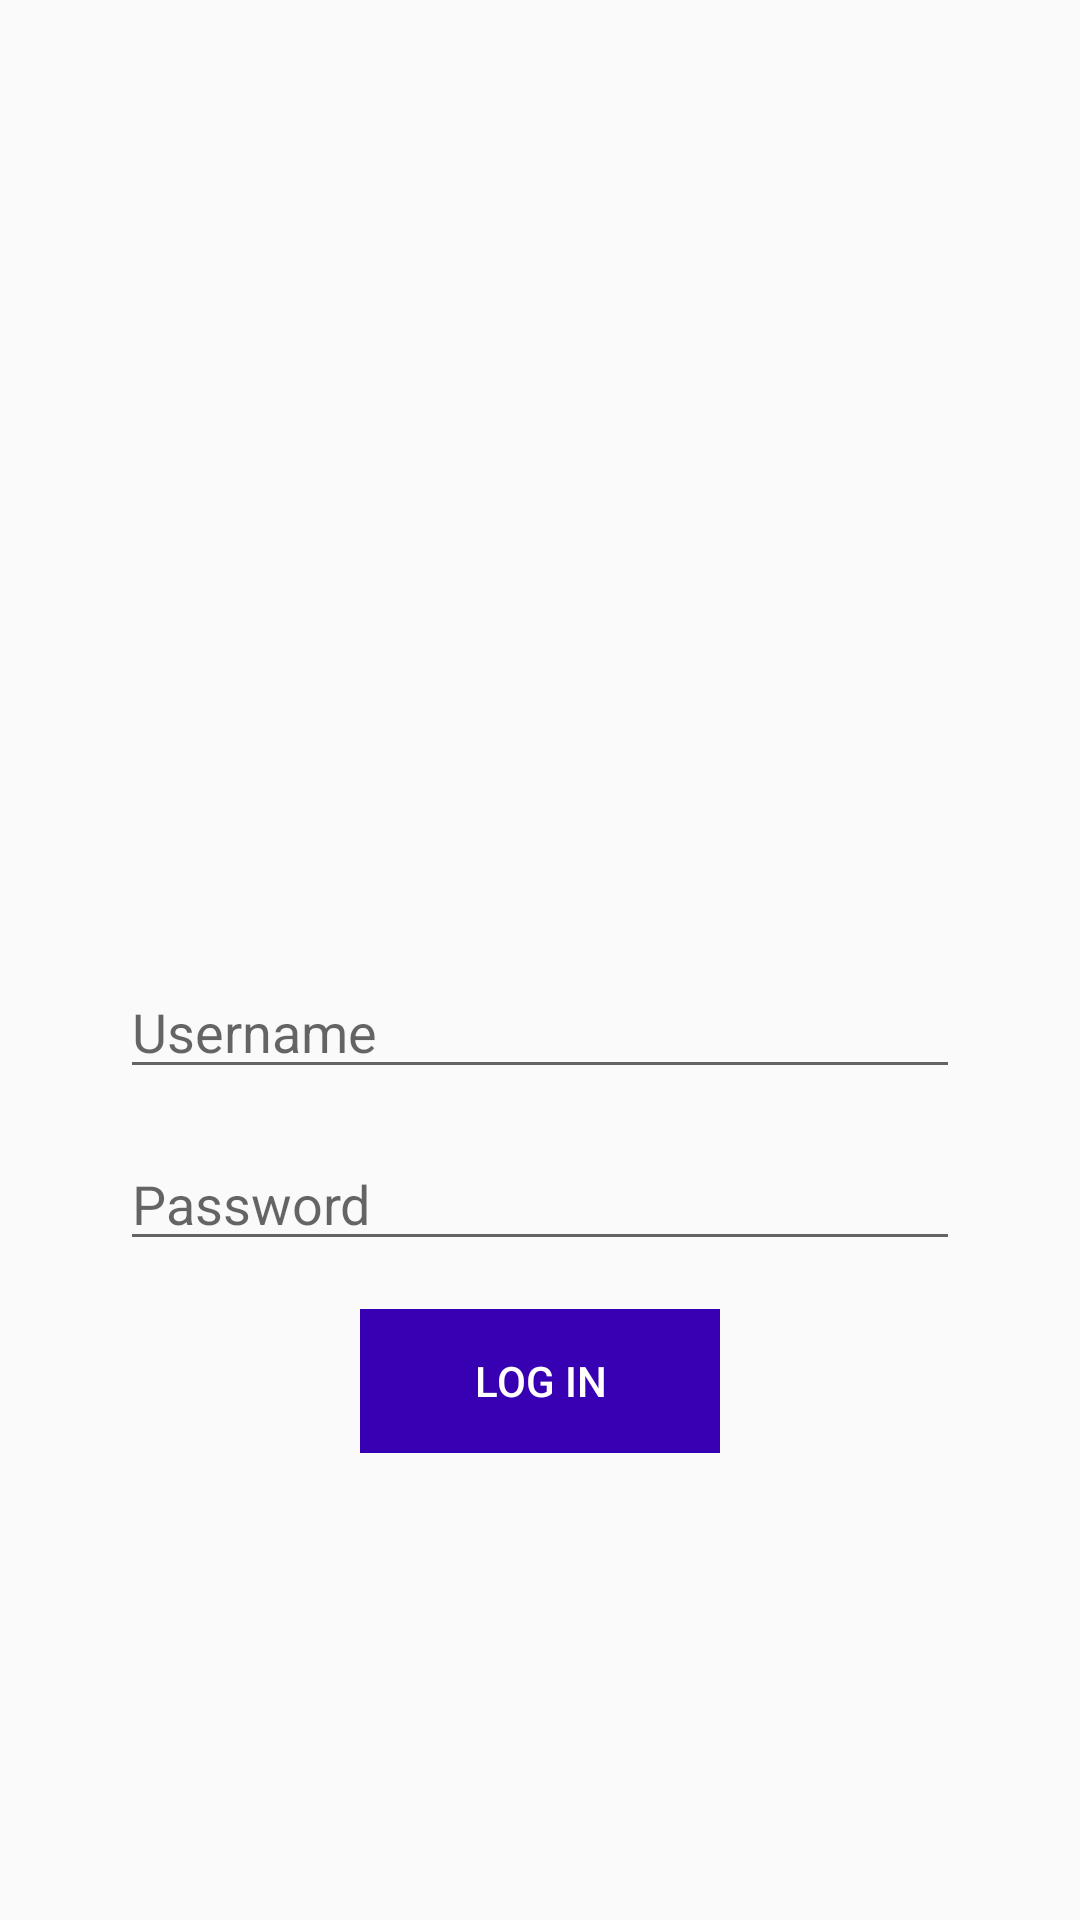

This screen was rendered from an Android layout file. Write that file and the resources it references.
<!-- AndroidManifest.xml: application theme AppTheme -->
<!-- res/layout/activity_login.xml -->
<?xml version="1.0" encoding="utf-8"?>
<LinearLayout xmlns:android="http://schemas.android.com/apk/res/android"
    xmlns:app="http://schemas.android.com/apk/res-auto"
    xmlns:tools="http://schemas.android.com/tools"
    android:id="@+id/container"
    android:layout_width="match_parent"
    android:layout_height="match_parent"
    android:paddingLeft="@dimen/activity_horizontal_margin"
    android:paddingTop="@dimen/activity_vertical_margin"
    android:paddingRight="@dimen/activity_horizontal_margin"
    android:paddingBottom="@dimen/activity_vertical_margin"
    tools:context=".ui.login.LoginActivity"
    android:orientation="vertical"
    android:gravity="center">

    <ImageView
        android:layout_width="150dp"
        android:layout_height="150dp"
        android:src="@drawable/strathimage"

        android:layout_gravity="center">
        </ImageView>


    <EditText
        android:id="@+id/username"
        android:layout_width="match_parent"
        android:layout_height="wrap_content"
        android:layout_marginStart="24dp"
        android:layout_marginTop="16dp"
        android:layout_marginEnd="24dp"

        android:hint="@string/prompt_username"
        android:inputType="textEmailAddress"
        android:selectAllOnFocus="true"
        android:autofillHints="" />

    <EditText
        android:id="@+id/password"
        android:layout_width="match_parent"
        android:layout_height="wrap_content"
        android:layout_marginStart="24dp"
        android:layout_marginTop="16dp"
        android:layout_marginEnd="24dp"

        android:hint="@string/prompt_password"
        android:imeActionLabel="@string/action_log_in"
        android:imeOptions="actionDone"
        android:inputType="textPassword"
        android:selectAllOnFocus="true" />

    <Button
        android:id="@+id/login"
        android:layout_width="120dp"
        android:layout_height="wrap_content"
        android:layout_gravity="center"
        android:enabled="false"
        android:text="@string/action_log_in"
        android:layout_marginTop="16dp"
        android:textColor="@android:color/white"
        android:background="@color/design_default_color_primary_dark"
      />

    <ProgressBar
        android:id="@+id/loading"
        android:layout_width="72dp"
        android:layout_height="wrap_content"
        android:layout_gravity="center"
        android:layout_marginStart="32dp"
        android:layout_marginTop="64dp"
        android:layout_marginEnd="32dp"
        android:layout_marginBottom="64dp"
        android:visibility="gone" />
</LinearLayout>
<!-- resources referenced by this layout -->
<resources>
  <dimen name="activity_horizontal_margin">16dp</dimen>
  <dimen name="activity_vertical_margin">16dp</dimen>
  <string name="action_log_in">Log in</string>
  <string name="prompt_password">Password</string>
  <string name="prompt_username">Username</string>
  <style name="AppTheme" parent="Theme.AppCompat.Light.DarkActionBar">
          
          <item name="colorPrimary">@color/design_default_color_primary</item>
          <item name="colorPrimaryDark">@color/design_default_color_primary_dark</item>
          <item name="colorAccent">@android:color/holo_red_dark</item>
          <item name="background">@android:color/white</item>
      </style>
</resources>
